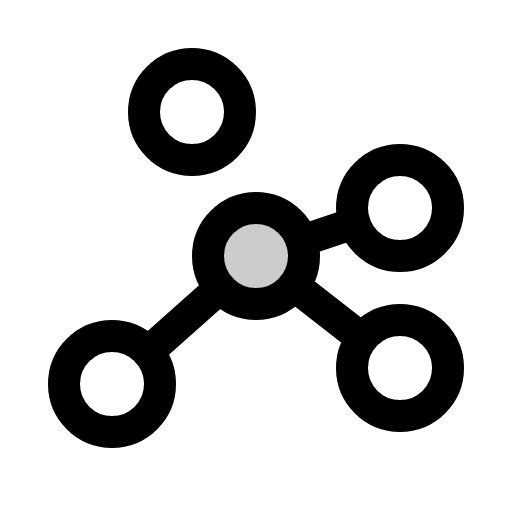
t = 0.00 s
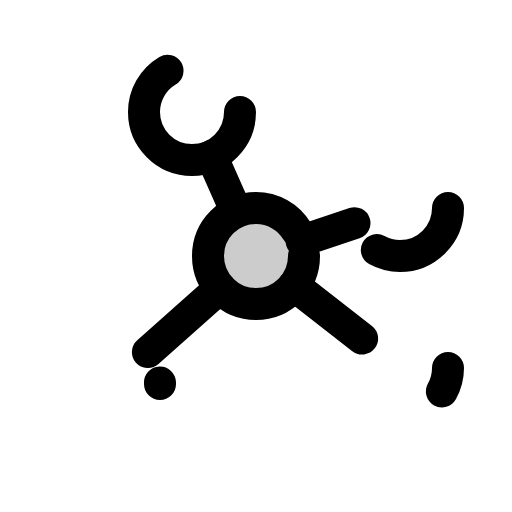
t = 2.40 s
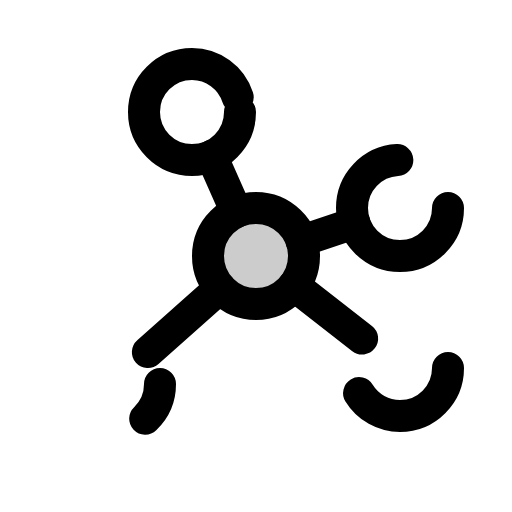
t = 2.78 s
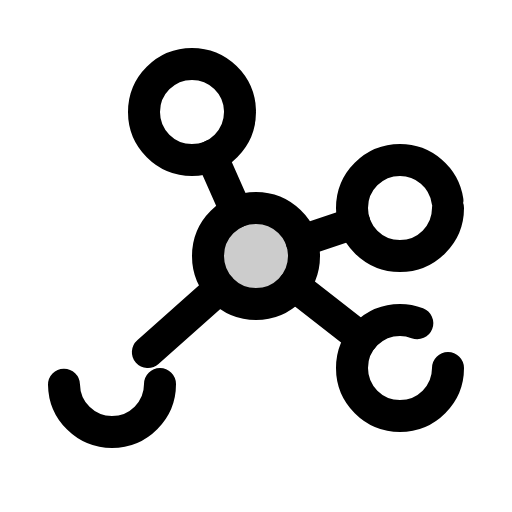
t = 3.15 s
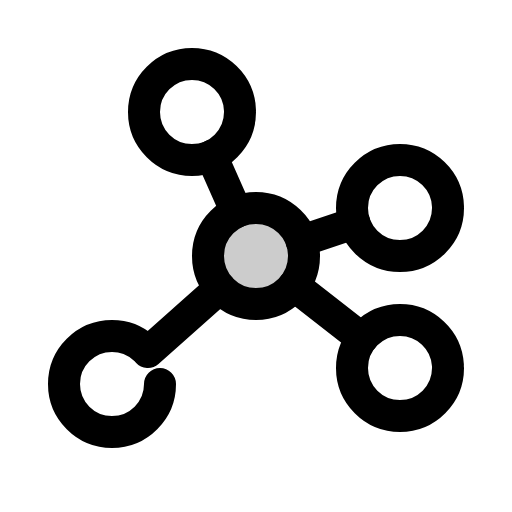
t = 3.53 s
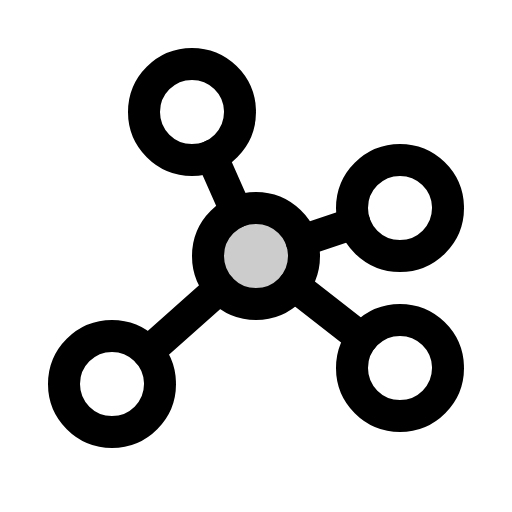
t = 3.90 s

The animated SVG that drew these frames (rendered in a browser with its animation timeline set to each time). Animation: 1 CSS @keyframes rule; one cycle of 3.90 s.

<svg xmlns="http://www.w3.org/2000/svg" viewBox="0 0 256 256">
  <style>
    .draw-line {
      stroke-dasharray: 1;
      stroke-dashoffset: 0;
    }
    svg:hover .draw-line {
      animation: phosphor-draw-in 1.5s ease-in-out forwards;
    }
    @keyframes phosphor-draw-in {
      from { stroke-dashoffset: 1; }
      to { stroke-dashoffset: 0; }
    }
  </style><rect width="256" height="256" fill="none"/><circle cx="128" cy="128" r="24" opacity="0.2"/><line x1="118.25" y1="106.07" x2="105.75" y2="77.93" fill="none" stroke="currentColor" stroke-linecap="round" stroke-linejoin="round" stroke-width="16" class="draw-line" pathLength="1" style="animation-delay: 0s"/><line x1="177.23" y1="111.59" x2="150.77" y2="120.41" fill="none" stroke="currentColor" stroke-linecap="round" stroke-linejoin="round" stroke-width="16" class="draw-line" pathLength="1" style="animation-delay: 0.3s"/><line x1="181.06" y1="169.27" x2="146.94" y2="142.73" fill="none" stroke="currentColor" stroke-linecap="round" stroke-linejoin="round" stroke-width="16" class="draw-line" pathLength="1" style="animation-delay: 0.6s"/><line x1="110.06" y1="143.94" x2="73.94" y2="176.06" fill="none" stroke="currentColor" stroke-linecap="round" stroke-linejoin="round" stroke-width="16" class="draw-line" pathLength="1" style="animation-delay: 0.9s"/><circle cx="128" cy="128" r="24" fill="none" stroke="currentColor" stroke-linecap="round" stroke-linejoin="round" stroke-width="16" class="draw-line" pathLength="1" style="animation-delay: 1.2s"/><circle cx="96" cy="56" r="24" fill="none" stroke="currentColor" stroke-linecap="round" stroke-linejoin="round" stroke-width="16" class="draw-line" pathLength="1" style="animation-delay: 1.5s"/><circle cx="200" cy="104" r="24" fill="none" stroke="currentColor" stroke-linecap="round" stroke-linejoin="round" stroke-width="16" class="draw-line" pathLength="1" style="animation-delay: 1.8s"/><circle cx="200" cy="184" r="24" fill="none" stroke="currentColor" stroke-linecap="round" stroke-linejoin="round" stroke-width="16" class="draw-line" pathLength="1" style="animation-delay: 2.1s"/><circle cx="56" cy="192" r="24" fill="none" stroke="currentColor" stroke-linecap="round" stroke-linejoin="round" stroke-width="16" class="draw-line" pathLength="1" style="animation-delay: 2.4s"/></svg>
